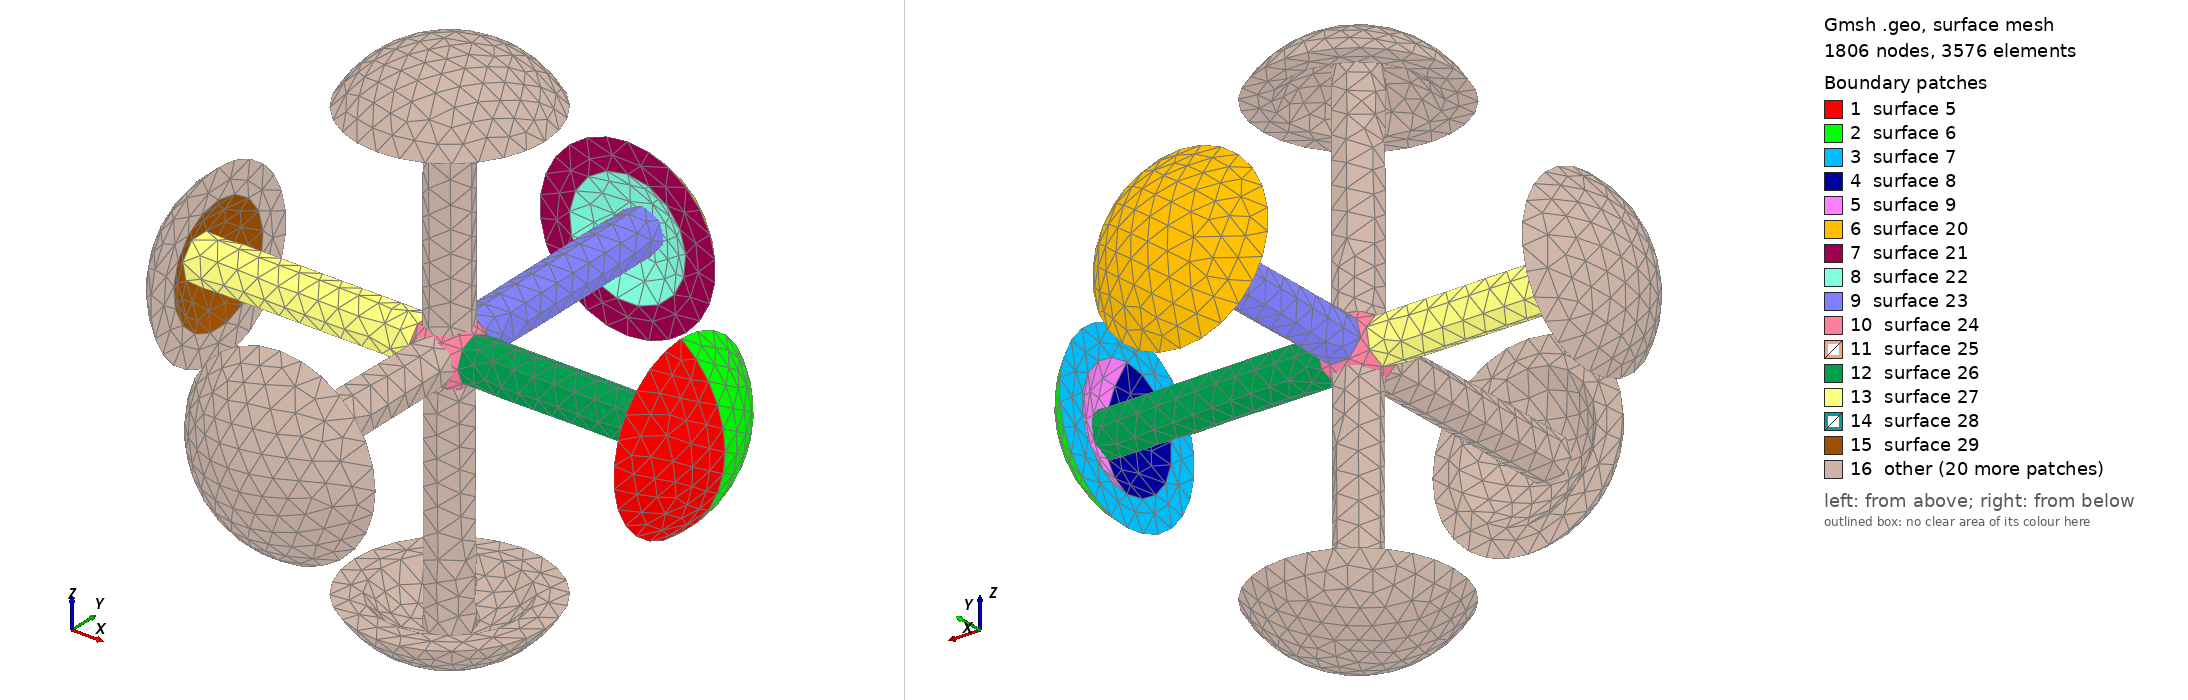

Gmsh geometry script, surface-meshed: 1806 nodes, 3576 surface elements. Boundary patches (legend numbers): 1 surface 5, 2 surface 6, 3 surface 7, 4 surface 8, 5 surface 9, 6 surface 20, 7 surface 21, 8 surface 22, 9 surface 23, 10 surface 24, 11 surface 25, 12 surface 26, 13 surface 27, 14 surface 28, 15 surface 29, 16 other. Left view from above one corner, right view from below the opposite corner. The script declares no physical surfaces, so the legend lists its geometric surfaces. The drawing asked Gmsh for element sizes between 1% and 20% of the model's largest extent; the script's own settings can give other sizes.

=== spherefinal.geo (drawn) ===
SetFactory("OpenCASCADE");

lc        = 0.1;    
r_sphere  = 0.5;    
r_cyl     = 0.15;   // 圆柱半径
h_cyl     = 0.5;    // 圆柱长度
h_insert  = r_cyl;  // 圆柱球体重叠度
height = 0.6;
width = 0.2; 	    //圆柱体半径

Sphere(1) = {0, 0, 0, 0.3, -Pi/2, Pi/2, 2*Pi};

// +X
Cylinder(2) = {0, 0, 0, 2.45, 0, 0, width,2*Pi};
Sphere(3) = {1.5, 0, 0, 2*h_cyl,-Pi/2, Pi/2, 2*Pi};
Sphere(4) = {1.5, 0, 0, 2*h_cyl-0.2,-Pi/2, Pi/2, 2*Pi};
Box(996) = {0.5, -1, -1, 1.6, 2.2, 2};

shell5 = BooleanDifference{ Volume{3}; Delete; }{Volume{4}; Delete;};
shell888 = BooleanDifference{ Volume{shell5}; Delete; }{Volume{996}; Delete;};

//BooleanUnion(888) = { Volume{2}; Delete; } {Volume{1}; Delete; };
//BooleanUnion(887) = { Volume{shell5_cut}; Delete; } {Volume{1}; Delete; };

// -X
Cylinder(5) = {0, 0, 0, -2.45, 0, 0, width,2*Pi};
Sphere(6) = {-1.5, 0, 0, 2*h_cyl,-Pi/2, Pi/2, 2*Pi};
Sphere(7) = {-1.5, 0, 0, 2*h_cyl-0.2,-Pi/2, Pi/2, 2*Pi};
Box(995) = {-0.5, -1, -1, -1.6, 2.2, 2};

shell6 = BooleanDifference{ Volume{6}; Delete; }{Volume{7}; Delete;};
shell6_cut = BooleanDifference{ Volume{shell6}; Delete; }{Volume{995}; Delete;};

BooleanUnion(887) = { Volume{5}; Delete; } {Volume{shell6_cut}; Delete; };
BooleanUnion(886) = { Volume{1}; Delete; } {Volume{887}; Delete; };
BooleanUnion(888) = { Volume{2}; Delete; } {Volume{886}; Delete; };


// +Y
Cylinder(9) = {0, 0, 0, 0, 2.3, 0, width,2*Pi};
Sphere(10)  = {0, 1.5, 0, 2*h_cyl,-Pi/2, Pi/2, Pi};
Sphere(11) = {0, 1.5, 0, 2*h_cyl-0.2, -Pi/2, Pi/2, Pi};
Box(999) = {-1, 1, -1, 2, 1.1, 2};

shell1 = BooleanDifference{ Volume{10}; Delete; }{Volume{11}; Delete;};
shell1_cut = BooleanDifference{ Volume{shell1}; Delete; }{Volume{999}; Delete;};


BooleanUnion(885) = { Volume{9}; Delete; } {Volume{888}; Delete; };

// -Y
Cylinder(13) = {0, 0, 0, 0, -2.4, 0, width,2*Pi};
Sphere(14)   = {0, -1.5, 0, 2*h_cyl, -Pi/2, Pi/2, 2*Pi};
Sphere(15) = {0, -1.5, 0, 2*h_cyl-0.2, -Pi/2, Pi/2, 2*Pi};
Box(998) = {-1, -2, -1, 2, 1.6, 2};

shell2 = BooleanDifference{ Volume{14}; Delete; }{Volume{15}; Delete;};
shell2_cut = BooleanDifference{ Volume{shell2}; Delete; }{Volume{998}; Delete;};

// +Z
Cylinder(17) = {0, 0, 0, 0, 0, 2.4, width,2*Pi};
Sphere(18)   = {0, 0, 2*r_sphere + h_cyl, 2*h_cyl, Pi/6, Pi/2, 2*Pi};
Sphere(19)   = {0, 0, 2*r_sphere + h_cyl, 2*h_cyl-0.2, Pi/6, Pi/2, 2*Pi};

shell3 = BooleanDifference{ Volume{18}; Delete; }{Volume{19}; Delete;};

// -Z
Cylinder(21) = {0, 0, 0, 0, 0, -2.4, width,2*Pi};
Sphere(22)   = {0, 0, -2*r_sphere - h_cyl, 2*h_cyl, -Pi/2 , -Pi/6, 2*Pi};
Sphere(23)   = {0, 0, -2*r_sphere - h_cyl, 2*h_cyl-0.2, -Pi/2, -Pi/6, 2*Pi};

shell4 = BooleanDifference{ Volume{22}; Delete; }{Volume{23}; Delete;};



Mesh.CharacteristicLengthMin = 0.1;
Mesh.CharacteristicLengthMax = 0.2;
Mesh 3;//+
